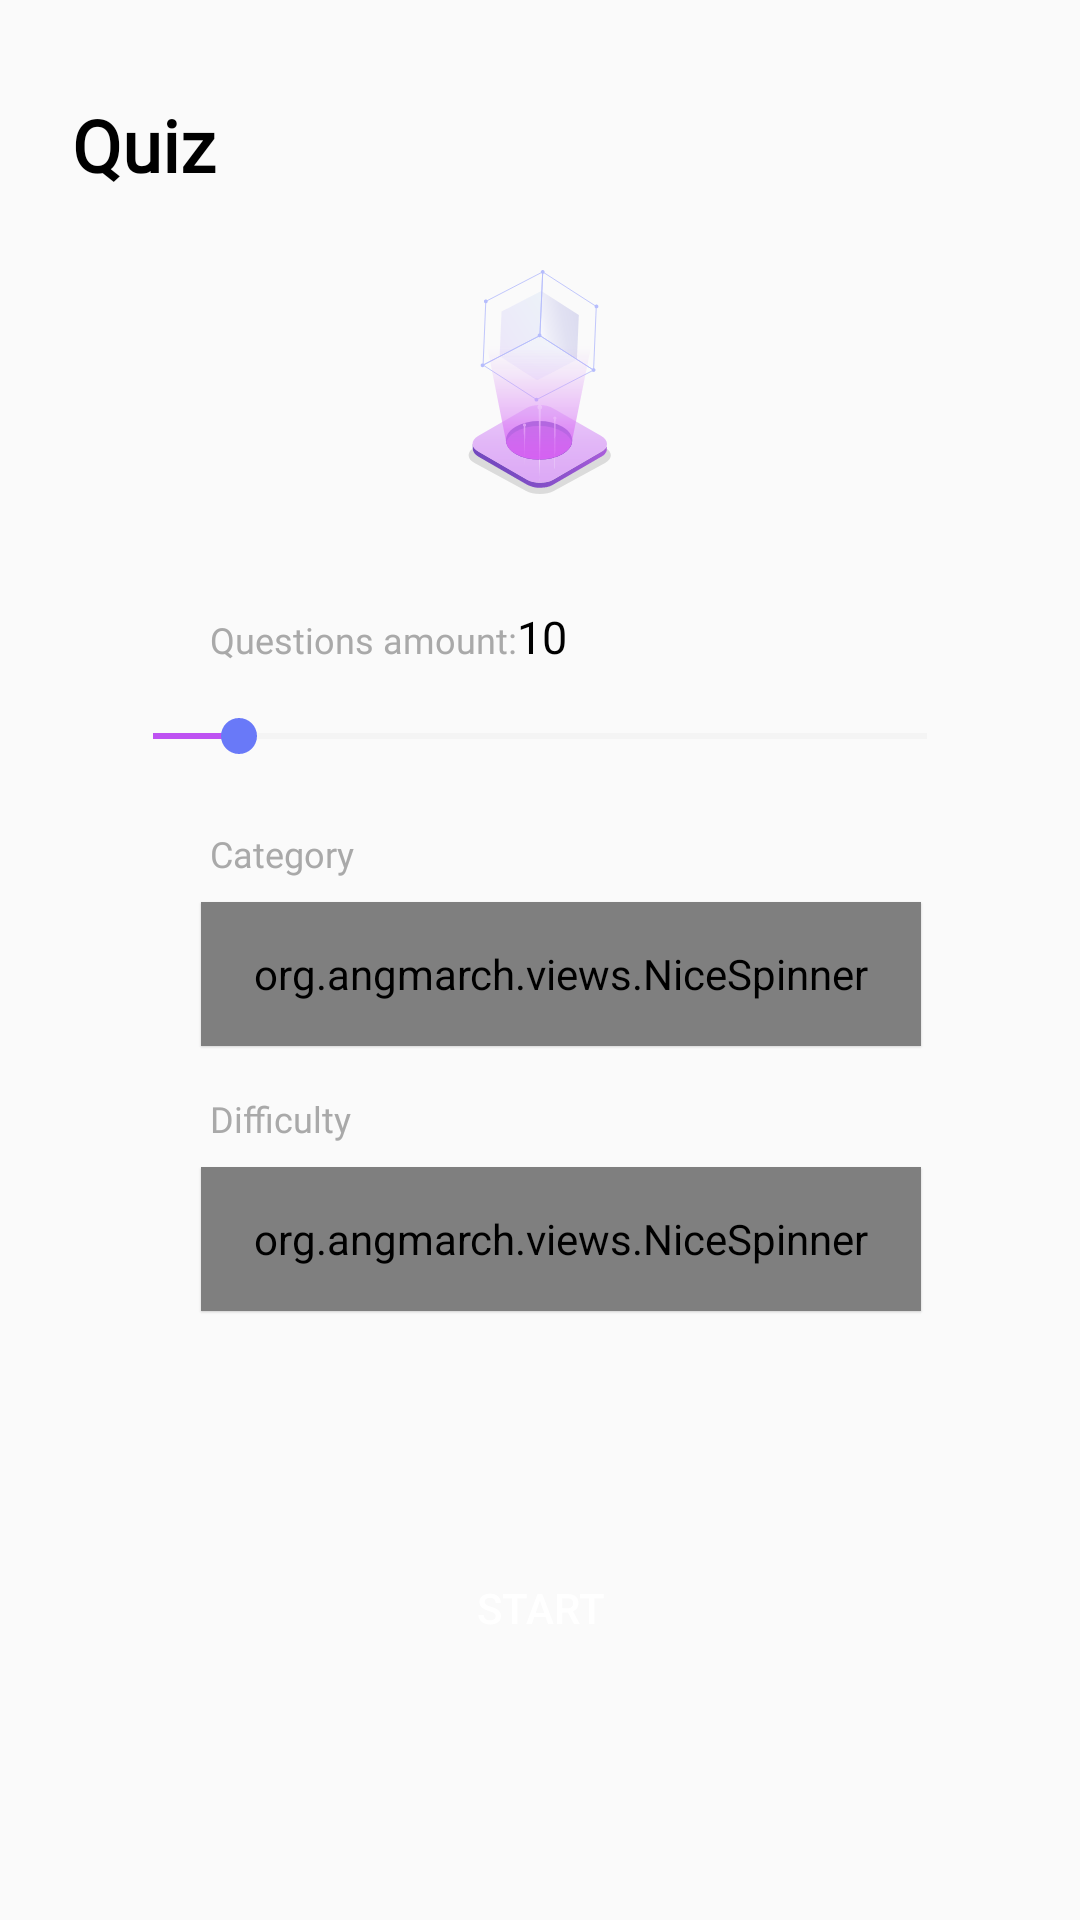

Reconstruct the res/layout file that produces this screen, plus the resources it refers to.
<!-- AndroidManifest.xml: application theme AppTheme -->
<!-- res/layout/main_fragment.xml -->
<?xml version="1.0" encoding="utf-8"?>
<androidx.constraintlayout.widget.ConstraintLayout xmlns:android="http://schemas.android.com/apk/res/android"
    xmlns:tools="http://schemas.android.com/tools"
    android:layout_width="match_parent"
    android:layout_height="match_parent"
    xmlns:app="http://schemas.android.com/apk/res-auto"
    tools:context=".presentation.main.MainFragment">

    <TextView
        android:id="@+id/tvMain"
        style="@style/BigText"
        android:text="@string/tv_quiz"
        android:textColor="@color/colorBlack"
        android:layout_width="wrap_content"
        android:layout_height="wrap_content"
        android:layout_marginTop="@dimen/marginTop_32"
        android:layout_marginStart="@dimen/marginStart_24"
        app:layout_constraintTop_toTopOf="parent"
        app:layout_constraintStart_toStartOf="parent"/>

    <ImageView
        android:id="@+id/imgQuiz"
        android:layout_width="wrap_content"
        android:layout_height="wrap_content"
        android:layout_marginTop="@dimen/marginTop_90"
        app:layout_constraintStart_toStartOf="parent"
        app:layout_constraintEnd_toEndOf="parent"
        app:layout_constraintTop_toTopOf="parent"
        android:src="@drawable/ic_quiz_main" />

    <TextView
        android:id="@+id/tvMainQuAmount"
        android:text="@string/tv_questions_amount"
        android:fontFamily="@font/sf_pro_display_regular"
        android:textColor="@color/colorGrey"
        android:textSize="12sp"
        android:layout_width="wrap_content"
        android:layout_height="wrap_content"
        android:layout_marginStart="@dimen/marginStart_70"
        android:layout_marginTop="@dimen/marginTop_40"
        app:layout_constraintStart_toStartOf="parent"
        app:layout_constraintTop_toBottomOf="@id/imgQuiz" />

    <TextView
        android:id="@+id/tvMainAmount"
        android:text="10"
        android:fontFamily="@font/sf_pro_display_regular"
        android:textSize="15sp"
        android:textColor="@color/colorBlack"
        android:layout_width="wrap_content"
        android:layout_height="wrap_content"
        android:layout_marginTop="@dimen/marginTop_37"
        app:layout_constraintStart_toEndOf="@id/tvMainQuAmount"
        app:layout_constraintTop_toBottomOf="@id/imgQuiz" />

    <SeekBar
        android:id="@+id/seekBar"
        android:layout_width="@dimen/layout_width_290"
        android:layout_height="@dimen/layout_height_30"
        android:progressBackgroundTint="@color/colorProgressBar2"
        android:progressTint="@color/colorSeekBar"
        android:thumbTint="@color/colorBlue"
        android:progress="10"
        android:max="50"
        android:min="5"
        android:layout_marginTop="@dimen/marginTop_8"
        app:layout_constraintStart_toStartOf="parent"
        app:layout_constraintEnd_toEndOf="parent"
        app:layout_constraintTop_toBottomOf="@id/tvMainAmount" />

    <TextView
        android:id="@+id/tvCategory"
        android:text="@string/tv_category"
        android:fontFamily="@font/sf_pro_display_regular"
        android:textColor="@color/colorGrey"
        android:textSize="12sp"
        android:layout_width="wrap_content"
        android:layout_height="wrap_content"
        android:layout_marginStart="@dimen/marginStart_70"
        android:layout_marginTop="@dimen/marginTop_16"
        app:layout_constraintTop_toBottomOf="@id/seekBar"
        app:layout_constraintStart_toStartOf="parent"/>

    <org.angmarch.views.NiceSpinner
        android:id="@+id/spinnerCategory"
        android:layout_width="@dimen/layout_width_240"
        android:layout_height="@dimen/layout_height_48"
        android:elevation="0.5dp"
        android:background="@color/colorWhite"
        android:entries="@array/categories"
        app:layout_constraintStart_toStartOf="parent"
        app:layout_constraintTop_toBottomOf="@id/tvCategory"
        android:popupBackground="@color/colorWhite"
        app:popupTextAlignment="start"
        android:layout_marginTop="@dimen/marginTop_8"
        android:layout_marginStart="@dimen/marginStart_67" />

    <TextView
        android:id="@+id/tvDifficulty"
        android:text="@string/tv_main_difficulty"
        android:fontFamily="@font/sf_pro_display_regular"
        android:textColor="@color/colorGrey"
        android:textSize="12sp"
        android:layout_width="wrap_content"
        android:layout_height="wrap_content"
        android:layout_marginStart="@dimen/marginStart_70"
        android:layout_marginTop="@dimen/marginTop_16"
        app:layout_constraintTop_toBottomOf="@id/spinnerCategory"
        app:layout_constraintStart_toStartOf="parent"/>

    <org.angmarch.views.NiceSpinner
        android:id="@+id/spinnerDifficulty"
        android:layout_width="@dimen/layout_width_240"
        android:layout_height="@dimen/layout_height_48"
        android:elevation="0.5dp"
        android:background="@color/colorWhite"
        android:entries="@array/difficulties"
        app:layout_constraintStart_toStartOf="parent"
        app:layout_constraintTop_toBottomOf="@id/tvDifficulty"
        app:popupTextAlignment="start"
        android:layout_marginTop="@dimen/marginTop_8"
        android:layout_marginStart="@dimen/marginStart_67" />

    <Button
        android:id="@+id/btnStart"
        android:layout_width="@dimen/layout_width_200"
        android:layout_height="@dimen/layout_height_48"
        android:text="@string/btn_start"
        android:textColor="@color/colorWhite"
        app:layout_constraintStart_toStartOf="parent"
        app:layout_constraintEnd_toEndOf="parent"
        app:layout_constraintBottom_toBottomOf="parent"
        android:layout_marginBottom="@dimen/marginBottom_80"
        android:background="@drawable/rounded_btn" />

</androidx.constraintlayout.widget.ConstraintLayout>
<!-- resources referenced by this layout -->
<resources>
  <string-array name="categories">
          <item>Any Category</item>
          <item>General Knowledge</item>
          <item>Entertainment: Books</item>
          <item>Entertainment: Film</item>
          <item>Entertainment: Music</item>
          <item>Entertainment: Musicals and Theatres</item>
          <item>Entertainment: Television</item>
          <item>Entertainment: Video Games</item>
          <item>Entertainment: Board Games</item>
          <item>Science and Nature</item>
          <item>Science: Computers</item>
          <item>Science: Mathematics</item>
          <item>Mythology</item>
          <item>Sports</item>
          <item>Geography</item>
          <item>History</item>
          <item>Politics</item>
          <item>Art</item>
          <item>Celebrities</item>
          <item>Animals</item>
          <item>Vehicles</item>
          <item>Entertainment: Comics</item>
          <item>Science: Gadgets</item>
          <item>Entertainment: Japanese Anime and Manga</item>
          <item>Entertainment: Cartoon and Animations</item>
      </string-array>
  <string-array name="difficulties">
          <item>Any Difficulty</item>
          <item>Easy</item>
          <item>Medium</item>
          <item>Hard</item>
      </string-array>
  <color name="colorBlack">#000000</color>
  <color name="colorBlue">#6979F8</color>
  <color name="colorGrey">#A9A9A9</color>
  <color name="colorProgressBar2">#E0E0E0</color>
  <color name="colorSeekBar">#BE52F2</color>
  <color name="colorWhite">#ffffff</color>
  <dimen name="layout_height_30">30dp</dimen>
  <dimen name="layout_height_48">48dp</dimen>
  <dimen name="layout_width_200">200dp</dimen>
  <dimen name="layout_width_240">240dp</dimen>
  <dimen name="layout_width_290">290dp</dimen>
  <dimen name="marginBottom_80">80dp</dimen>
  <dimen name="marginStart_24">24dp</dimen>
  <dimen name="marginStart_67">67dp</dimen>
  <dimen name="marginStart_70">70dp</dimen>
  <dimen name="marginTop_16">16dp</dimen>
  <dimen name="marginTop_32">32dp</dimen>
  <dimen name="marginTop_37">37dp</dimen>
  <dimen name="marginTop_40">40dp</dimen>
  <dimen name="marginTop_8">8dp</dimen>
  <dimen name="marginTop_90">90dp</dimen>
  <!-- drawable ic_quiz_main: vector/xml drawable (drawable, 16456 chars, omitted) -->
  <string name="btn_start">Start</string>
  <string name="tv_category">Category</string>
  <string name="tv_main_difficulty">Difficulty</string>
  <string name="tv_questions_amount">Questions amount:</string>
  <string name="tv_quiz">Quiz</string>
  <style name="BigText" parent="BoldText">
          <item name="android:textSize">24sp</item>
          <item name="android:textStyle">bold</item>
          <item name="android:color">@color/colorBlack</item>
      </style>
  <style name="AppTheme" parent="Theme.AppCompat.Light.DarkActionBar">
          <item name="colorPrimary">@color/colorPrimary</item>
          <item name="colorPrimaryDark">@color/colorPrimaryDark</item>
          <item name="colorAccent">@color/colorAccent</item>
      </style>
  <style name="BoldText">
          <item name="android:fontFamily">@font/sf_ui_display_bold</item>
      </style>
  <color name="colorPrimary">#008577</color>
  <color name="colorPrimaryDark">#00574B</color>
  <color name="colorAccent">#D81B60</color>
</resources>
